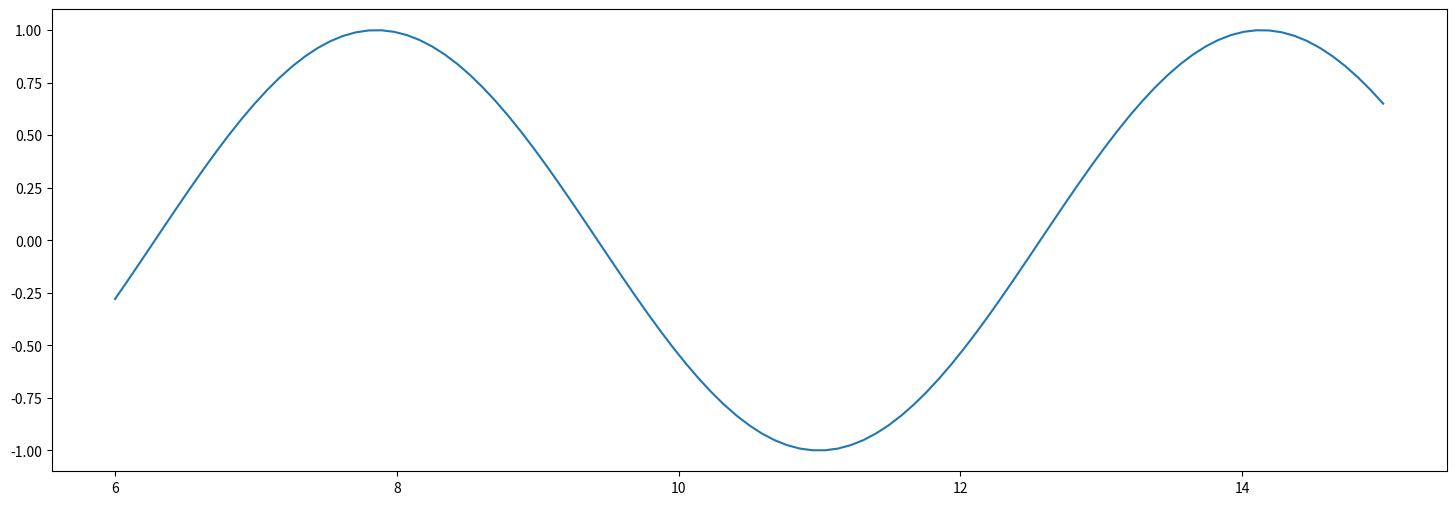

Write the Python code that produced this figure.
# -*- coding: utf-8 -*-
"""
Created on Fri Nov 13 17:59:23 2020

[redacted]
"""
import numpy as np
from matplotlib.backend_bases import MouseButton

class Cursor:
    def __init__(self, ax, n_clicks=np.inf):
        super().__init__()
        self.ax = ax
        self.n_clicks = n_clicks
        self.fig = self.ax.figure
        self.lines = []
        self.data = []

        self.canvas = self.fig.canvas
        self.canvas.draw()
        self.bbox = self.canvas.copy_from_bbox(self.fig.bbox)

        self.vline = self.ax.axvline(
            np.inf, color='black', alpha=0.4, animated=True)
        self.hline = self.ax.axhline(
            np.inf, color='black', alpha=0.4, animated=True)

        self.canvas.mpl_connect('motion_notify_event', self.mouse_move)
        self.canvas.mpl_connect('resize_event', self.on_resize)
        self.canvas.mpl_connect('button_press_event', self.on_click)
        print(self.n_clicks)

    def on_click(self, event):
        if event.inaxes:
            if event.button is MouseButton.LEFT and len(self.data) < self.n_clicks:
                self.data.append(event.xdata)
                self.lines.append(
                    self.ax.axvline(
                        event.xdata, color='red', alpha=0.6, animated=True)
                )
                self.on_resize(None)

            elif event.button is MouseButton.RIGHT and len(self.data) > 0:
                del self.lines[-1]
                del self.data[-1]
                self.draw_artists()

        print(event.xdata)


    def mouse_move(self, event=None):
        if event.inaxes:
            self.vline.set_xdata(event.xdata)
            self.hline.set_ydata(event.ydata)
            self.draw_artists()
            self.canvas.flush_events()

    def on_resize(self, _):
        self.canvas.draw()
        self.bbox = self.canvas.copy_from_bbox(self.fig.bbox)
        self.draw_artists()

    def draw_artists(self):
        self.canvas.restore_region(self.bbox)
        self.ax.draw_artist(self.vline)
        self.ax.draw_artist(self.hline)

        for line in self.lines:
            self.ax.draw_artist(line)

        self.canvas.blit(self.ax.bbox)

class VerticalCursor(Cursor):
    def __init__(self, ax, n_clicks=np.inf):
        super().__init__(ax, n_clicks)

        self.hline.set_alpha(0.0)

class HorizontalCursor(Cursor):
    def __init__(self, ax, n_clicks=np.inf):
        super().__init__(ax, n_clicks)
        
        self.vline.set_alpha(0.0)

class SnappedCursor(Cursor):
    def __init__(self, ax, x, y, n_clicks=np.inf):
        super().__init__(ax, n_clicks)
        self.x = x
        self.y = y
        self.scatter = self.ax.scatter(
            [np.inf], [np.inf], color='red',
            marker='+', alpha=0.7, animated=True
        )

    def mouse_move(self, event):
        if event.inaxes:
            index = (np.abs(self.x - event.xdata)).argmin()
            x_point, y_point = self.x[index], self.y[index]
            self.vline.set_xdata(x_point)
            self.hline.set_ydata(y_point)
            self.scatter.set_offsets([x_point, y_point])

            self.draw_artists()
            self.canvas.flush_events()

    def draw_artists(self):
        self.canvas.restore_region(self.bbox)

        self.ax.draw_artist(self.vline)
        self.ax.draw_artist(self.hline)
        self.ax.draw_artist(self.scatter)

        for line in self.lines:
            self.ax.draw_artist(line)

        self.canvas.blit(self.ax.bbox)


def main():
    import matplotlib.pyplot as plt
    import numpy as np

    x = np.linspace(1, 10, 101) +5
    y = np.sin(x)

    fig, ax = plt.subplots(1, figsize=(18, 6))
    ax.plot(x, y)

    cursor = VerticalCursor(ax)
    plt.show()


if __name__ == '__main__':
    main()